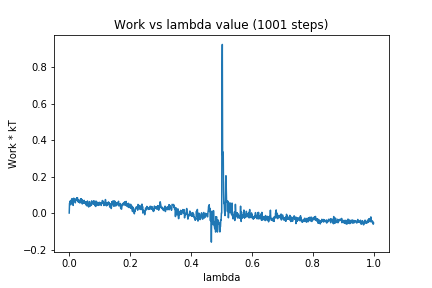

The data file committed next to this chart (first rows):
0, 0.0
1, 0.05268
2, 0.0569
3, 0.06559
4, 0.05569
5, 0.04527
6, 0.07023
7, 0.05335
8, 0.05879
9, 0.07889
10, 0.07305
11, 0.06451
12, 0.06948
13, 0.0416
14, 0.07612
15, 0.08135
16, 0.06769
17, 0.07051
18, 0.07677
19, 0.07525
20, 0.05573
21, 0.06725
22, 0.06958
23, 0.07813
24, 0.07115
25, 0.08388
26, 0.07645
27, 0.08415
28, 0.07139
29, 0.06156
30, 0.07302
31, 0.06263
32, 0.06031
33, 0.06283
34, 0.0564
35, 0.06439
36, 0.056
37, 0.07637
38, 0.06603
39, 0.07864
40, 0.06118
41, 0.06356
42, 0.07396
43, 0.04954
44, 0.06652
45, 0.05795
46, 0.05959
47, 0.0544
48, 0.06284
49, 0.06941
50, 0.05302
51, 0.05311
52, 0.05843
53, 0.05908
54, 0.04919
55, 0.06171
56, 0.04257
57, 0.0417
58, 0.05255
59, 0.03836
60, 0.06611
... 940 more rows
